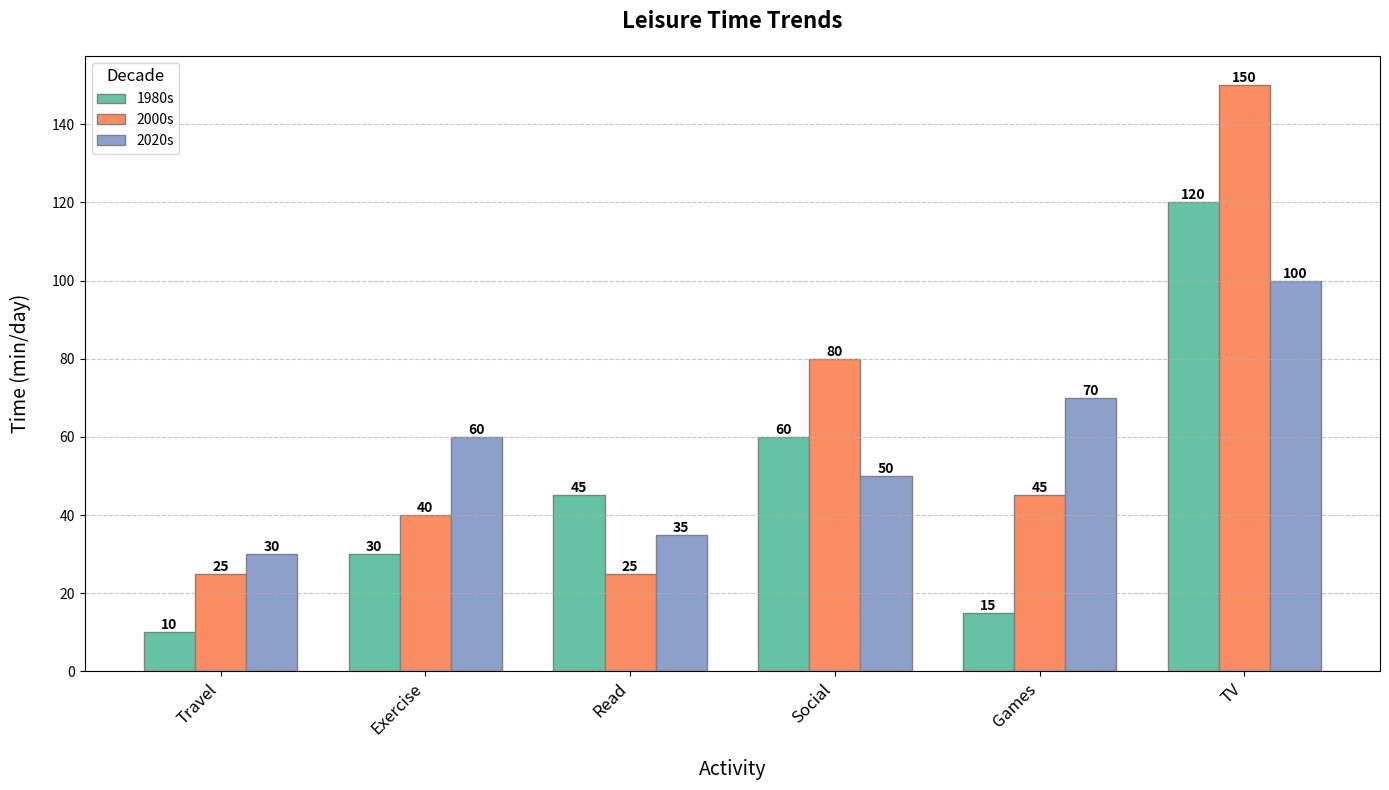

The script that saved this image:
import matplotlib.pyplot as plt
import numpy as np

activities = ['Travel', 'Exercise', 'Read', 'Social', 'Games', 'TV']
time_1980s = [10, 30, 45, 60, 15, 120]
time_2000s = [25, 40, 25, 80, 45, 150]
time_2020s = [30, 60, 35, 50, 70, 100]

bar_width = 0.25

fig, ax = plt.subplots(figsize=(14, 8))

positions_1980s = np.arange(len(activities))
positions_2000s = [x + bar_width for x in positions_1980s]
positions_2020s = [x + bar_width for x in positions_2000s]

bars_1980s = ax.bar(positions_1980s, time_1980s, width=bar_width, color='#66c2a5', edgecolor='grey', label='1980s')
bars_2000s = ax.bar(positions_2000s, time_2000s, width=bar_width, color='#fc8d62', edgecolor='grey', label='2000s')
bars_2020s = ax.bar(positions_2020s, time_2020s, width=bar_width, color='#8da0cb', edgecolor='grey', label='2020s')

ax.set_title('Leisure Time Trends', fontsize=16, fontweight='bold', pad=20)
ax.set_xlabel('Activity', fontsize=14, labelpad=15)
ax.set_ylabel('Time (min/day)', fontsize=14, labelpad=15)
ax.set_xticks([r + bar_width for r in range(len(activities))])
ax.set_xticklabels(activities, rotation=45, ha='right', fontsize=12)

def add_labels(bars):
    for bar in bars:
        height = bar.get_height()
        ax.text(bar.get_x() + bar.get_width() / 2, height, f'{height}', ha='center', va='bottom', fontsize=10, fontweight='bold')

add_labels(bars_1980s)
add_labels(bars_2000s)
add_labels(bars_2020s)

ax.legend(title='Decade', loc='upper left', fontsize=10, title_fontsize=12)
ax.grid(axis='y', linestyle='--', alpha=0.7)

plt.tight_layout()
plt.show()
